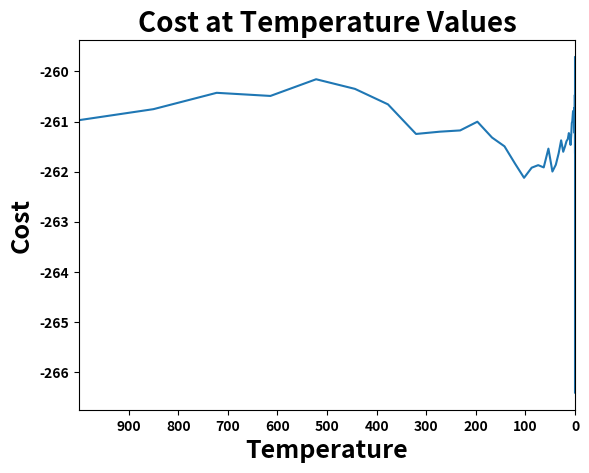

Write Python code to recreate this figure.
# Schwefel's Problem: Dimension 500
# Simuated Annealing Algorithm (SA)

from matplotlib import pyplot as plt
import pandas as pd
import numpy as np
import random
import time


start_time = time.time() # To evaluate computational time

# Parameter for Schwefel's Problem'
schwefel = [	
-26.887898840676314, -4.909030414547971, -56.826025406333336, -95.043669605372287, -4.339775680348041, -50.297068853579887, -2.752898865611627, -84.856153410318896, -74.533727299197380, -60.380274391134833, -61.206290459641650, -53.791175480501437, -4.573086918505325, -28.685217420081315, -87.253767906961471, -56.484866459987629, -50.787415531483518, -42.895373315320263, -78.495780554835818, -76.628175663047614, -47.806205189207859, -78.919998647509843, -65.532600715783005, -55.289587342342600, -6.897855799616124, -31.464035736006807, -22.127974601406706, -71.862482795233930, -55.597405683680556, -47.013949932960600, -75.027270778909354, -72.129812677892261, -50.368718132053644, -62.994486643337716, -96.771792289111673, -81.605071364679617, -96.627656059385941, -53.336099708337407, -60.055514547545769, -63.201972140648927, -5.809143248129018, -72.122047819831934, -21.869078417727948, -48.631384842141514, -2.334503674599091, -82.185992144901746, -13.864164634798115, -68.074655088622507, -37.049684233999592, -83.464764021794423, -6.156487287437500, -47.898164964838585, -39.791921380439618, -29.856626527338435, -2.496362827275917, -48.405249673315588, -40.466287777080311, -95.298659099666835, -1.708597244445471, -45.798065923179898, -58.609439077616692, -92.382938503604393, -44.503419718878732, -16.835093736668583, -66.686540334491951, -76.668898998240138, -82.253432929598475, -3.454253003281806, -32.778883485785030, -83.301938848661109, -32.583349111227307, -53.134943186163298, -83.397863480491424, -79.509717686272339, -60.141336719217215, -21.132267194851323, -93.056279162798063, -62.182012024411307, -52.452708653474986, -54.658966169586378, -17.661199217955541, -45.082129001470925, -77.858957627185561, -12.243603259233510, -79.710686132409222, -2.686469670201816, -65.794989752215116, -50.450763416680985, -99.646027096690489, -62.491776792901554, -49.910548318740553, -48.158587577142200, -38.427901396125939, -24.612185882878151, -83.406884306125619, -98.211629420704853, -34.456776496985029, -29.035974195386444, -96.379961132298192, -84.063317314938615, -33.559125217521711, -93.593368688508974, -48.953764661494461, -20.305740978118990, -67.610465360713789, -75.647164428827622, -28.818734417711823, -82.190490404400265, -53.972485052838636, -11.085127643391601, -25.340833393861971, -8.941746573403961, -83.570944938333298, -30.490164347208633, -84.935039276049352, -1.870416522548751, -6.626159905229983, -23.072614668972449, -14.694322979375599, -63.247467157180552, -21.100332782764923, -15.203036134466316, -64.325470379810312, -98.191026594356245, -65.992483743110427, -46.138319765443413, -94.926376035386909, -94.162247878875775, -25.438258199066738, -33.549112091752662, -91.199206571743233, -90.390653822544820, -21.809256400663983, -13.365729615134725, -73.649054861561766, -31.855635356918455, -34.203279606513277, -95.139243968499045, -89.583829314957725, -2.610979374231050, -85.202048087849008, -7.762132164807753, -83.623589423452586, -82.124743399159300, -14.031385611121081, -4.001606740854641, -40.982359718074491, -96.829495100833029, -44.841456801298918, -19.469927125061758, -95.885466095878087, -61.717042846745670, -31.131541692001434, -8.770003299171591, -78.053344445728385, -68.617478309133688, -27.810696235960236, -14.004099627380270, -30.918898997963055, -23.100222914099405, -91.255672970227721, -75.387140421311670, -63.102227829512884, -44.305735421326119, -34.251042400751047, -18.066917346516007, -51.192225292308756, -90.685462338736215, -86.063072887373949, -4.818554282655512, -15.239776335464967, -46.036879511155838, -70.226708321217075, -58.010959736120277, -66.115910212219632, -93.642216049054753, -96.577248411931194, -34.858608732105907, -44.157846656650399, -73.259862095821887, -35.234616105875119, -50.425862540757919, -56.978723484351441, -8.550749347342588, -0.505133299888499, -29.025617494952087, -19.126477264395191, -11.526416473596797, -47.433476636887441, -55.378585942369583, -5.714040006797049, -43.240405335930191, -26.292229334900654, -25.049140828500938, -76.256933239403494, -65.773201534031813, -4.808010761000489, -19.061293413580131, -90.561987764307389, -40.115641242194442, -31.720872002384894, -26.223831927115100, -47.991704513743116, -44.781470047899049, -65.032296070595905, -95.198089735798817, -47.313481054939331, -11.605174339373377, -19.508004928750481, -8.615188484027044, -69.433854592469970, -76.232365235843588, -21.062545847727606, -71.253560502775656, -5.607693176666885, -32.537756879958238, -76.451794140435197, -88.878534937968567, -5.551195139190270, -45.437791296568385, -0.481670373365645, -52.959467596031260, -9.423620222974122, -78.285708766895965, -96.366944976407964, -75.707084062773589, -78.616238704205230, -63.978924560996461, -82.904845291766364, -52.116631301891651, -81.427284620788328, -9.613567127508006, -12.394724892334992, -29.853664126646350, -33.888746876269863, -49.134529636625437, -66.179340611964065, -44.748507473798803, -99.063832659073199, -51.117232765059690, -4.408589482207333, -60.598207826549675, -86.826956983334213, -50.089086172367473, -2.317503886038878, -8.663518556820577, -0.073722757004646, -35.684449008873230, -17.819479109435548, -10.968644944192192, -30.843401117909551, -58.581121508977262, -13.325516509251358, -75.304865925343165, -49.049405921655179, -77.534905666497139, -54.755816857442312, -14.572508016618130, -57.642383379003938, -88.926331296349616, -65.870287462215458, -17.277165995889249, -50.175389888038175, -24.225589972294557, -12.294632840827347, -77.148704482797129, -56.140189420123583, -72.262991177226127, -44.147664405703736, -63.409309646276085, -89.014705060523895, -44.854997547860243, -40.804255893230234, -18.935052948755995, -34.983433438987106, -99.676914977323634, -93.699802010173542, -55.341111383296912, -25.762532616216888, -18.031164130517325, -30.490809528451194, -40.613913220377462, -42.745473220513261, -61.581686550105488, -31.487999234534342, -74.622933581929885, -54.435086296679266, -47.964148113288218, -79.335763175176467, -95.771244979801025, -15.854621492308041, -47.453251451581870, -71.629007126218525, -73.991486358613244, -41.557976895268233, -71.924487604592713, -9.165648808281773, -65.380774217509114, -36.162095641143146, -90.668214351122401, -74.104067411968316, -7.666516349835419, -35.356733171647420, -60.063158066879382, -96.459293006422286, -63.585575223073477, -91.239676404520097, -48.018316455339672, -21.218471116175579, -57.561975810562295, -37.207398417115733, -79.302470532918903, -24.694829450519052, -91.061029766387804, -61.187358457458942, -80.009383535425357, -99.540483724267801, -66.703964200097488, -3.253438210809634, -61.240795903977755, -26.338372238733356, -44.583583816862280, -77.153692713113301, -10.140684235220860, -71.118635867513689, -82.120335758784634, -84.326288328272611, -18.192179819136868, -2.501742717010814, -62.295850288893703, -80.604550160430279, -54.678903260362219, -51.838114614738828, -27.335469233669770, -26.413250784930725, -16.374136215212246, -8.214239066578770, -2.061910298223395, -98.762545927930262, -85.754985279558340, -51.548265546630304, -81.919887861421287, -39.600944310708094, -50.717159417528201, -16.526889247084767, -84.432274509841676, -85.884683449432686, -6.538521589651140, -98.167148434166464, -55.823805405735747, -66.759798931275270, -3.799200111686545, -74.674811404693884, -91.738281965828719, -42.784369886457753, -36.404104564560861, -32.995891876163370, -36.620722597858489, -15.354634282882358, -67.258132226576691, -74.359163008587316, -48.127910328593650, -11.632954608156069, -30.495632423749981, -25.683653571222948, -94.071050656134318, -1.429909135218423, -72.173126822618372, -58.310991207457953, -97.925813594105762, -11.166574713776143, -61.074981708945572, -93.624862428757226, -10.925276696361877, -95.584863465342480, -43.993744468940235, -50.340599649105251, -8.916533541516372, -13.479073681317630, -94.789885154315641, -78.251390041031954, -94.116079538572379, -8.786935322662288, -18.548927212899159, -82.067343827380554, -47.731785110262280, -24.178472149965913, -6.417695219631497, -21.275359186927744, -41.675280435472061, -24.762114846419422, -54.482572184304971, -87.036304730847647, -73.480382950440315, -23.350602272550688, -49.776622893323498, -79.693933964241154, -99.905302955352710, -90.200792502154044, -2.737700932527758, -97.742635249235377, -46.823928642382505, -94.875784126671377, -19.425489922653966, -3.339659859167710, -56.098853261013602, -25.528723924761607, -50.506327784197019, -89.011782227307663, -93.422175998295828, -91.148030848800033, -70.292961439049748, -62.619930725596042, -94.848906480148102, -50.294748753452026, -67.590578429744525, -16.375482712522796, -58.462248564757466, -84.980906379302183, -55.880149646880007, -9.055403256577506, -69.245342002121163, -57.076128925938782, -77.858968046121575, -51.328260037466244, -13.430656467765516, -3.205431989479862, -69.827043310543218, -50.944188929280891, -61.700873475395589, -68.736035162608090, -20.184852809992677, -55.721034667147940, -35.015058691405244, -48.990218167477295, -83.516232230656797, -67.614223322391240, -2.488534995070410, -55.441759271102988, -0.494110301065646, -80.295791266071603, -18.106434346571959, -32.339986867951183, -25.758689729620571, -93.303101496561538, -14.509405528365576, -22.955491334137577, -50.040580919318529, -41.893206405748160, -70.314807954750975, -87.180519560675165, -34.830877235944129, -65.551327706606727, -94.721205834585007, -49.019099254833108, -47.750322472845717, -31.844452942389623, -27.438258356444379, -22.695762188691134, -12.068615294142120, -7.234972927341047, -46.287150845181891, -90.351510618373112, -59.269587519292202, -53.121114697488167, -24.259002358794106, -49.327989301448440, -71.706443593551484, -43.863780027794483, -15.437247208113945, -96.314268937351315, -12.139896125739057, -93.320964015493402, -5.927425569194199, -7.091613120436108, -34.467315637232034, -41.073976795357083, -55.960397417103401, -80.718041494002989, -90.029926676745930, -19.087789617927498, -44.841751427711550, -61.871923613240952, -20.948622739311276, -25.778861765864406, -96.342878165536092, -0.751582083290117, -49.604099151280856, -52.415094307040519, -83.144097031982938, -0.104451507799482, -16.806788787806582, -63.586543698019504, -76.515037511470027, -90.506771364902050, -93.102450444242820, -98.206299169279077, -39.573864264681589, -90.222051213879169, -24.688692145546952, -66.970649217094760, -61.908260017846544, -73.914339375400758, -19.583970616300135, -41.607071327175746, -11.761790943522570, -97.345986828207998, -70.857678678659340, -76.047243524241466, -12.077757638848411, -91.758867507887317, -92.656626969584309, -52.741592723151278, -12.020089043193920, -13.164574594540312, -71.130350589898370, -47.718001757871178, -82.847802929776876, -61.010359829036396, -95.155639123239297, -97.824369076773635, -52.192131065216763, -39.563123003089039, -92.207352741956257, -51.744130799450971, -34.183951578730870, -35.265173910795085, -12.884008959072858, -67.245590141006033, -43.962135592862296, -37.267319003732702, -91.495888330854825, -96.514859721665090, -65.952277731267543, -42.324757821486777, -38.139024445524107, -48.991006335380384, -67.984618578377294, -24.628607217456732, -18.059199787540081, -19.340079195207807, -54.046812718116591, -81.303706697191032, -62.302508914538528, -41.336551784887199, -94.512856224233559, -12.760697498076439, -6.115664414585524, -53.983377131453437, -58.265305979323109, -6.387536522204329, -84.020260567335299, -80.898294019059819, -67.822630183897616, -75.564849657429363, -93.042486183356644, -98.264363349997453, -55.216207862341037, -27.893393109949699, -28.890700638391550, -87.937790314492801, -7.295162862915888, -19.763655389077186, -52.235131982591433, -34.719312082957117, -27.805912818703916, -42.041561637535644, -51.021912172798096, -20.874393501257742, -62.296351359748542, -86.502251957750474, -11.385934818562021, -95.128314777778698, -86.155957920447790, -19.917299802351749, -33.073295452271608, -62.382888722566001, -40.738866958377315, -67.514678742550444, -84.733048695066273, -73.982198107590946, -76.838024028664307, -82.250592919307309, -2.472592805750025, -24.842697721556078, -31.802911672665317, -99.255935754802977, -21.225389225933654, -67.062851675343808, -88.979352423763089, -88.864316587824845, -32.248171080980143, -13.153330330482689, -20.459191715712194, -36.997309673085688, -86.403476070127411, -79.183895278397614, -74.978455974203328, -97.901359791168034, -35.444807287908702, -53.164323371060497, -75.124736496585882, -85.099946523292118, -66.803635701169881, -24.143916147150733, -87.470779018577275, -4.081402101002837, -33.252243438089380, -26.660882210934105, -67.421959316952822, -88.600645977433288, -82.173875773284891, -42.432932739060483, -85.757868425050262, -60.115084610859554, -1.174914164677347, -19.565537849080414, -83.184353509130631, -36.681078010628156, -80.576693644178178, -55.947228637460071, -21.770327263940501, -30.474385629870085, -1.387806095749411, -74.076556482039933, -87.449105314572762, -36.090395022799711, -3.079503605512471, -29.157867209060555, -25.911100651602851, -48.624863241834667, -70.374737853185735, -93.741956160645998, -99.511344208437052, -31.771873392879357, -0.815669640428553, -97.789665994403578, -90.407692761716021, -13.429647912183597, -3.712285548984838, -50.731976153758310, -43.237647044706570, -18.047861678951762, -16.371271093230732, -43.296177459838958, -98.151593899052571, -17.311103123008621, -21.230261998572900, -43.775724759043570, -67.444273545971129, -8.772455805952418, -48.259559426956258, -83.522459973783242, -33.091051266703587, -67.295387699118066, -91.854912112891029, -41.149438742259179, -68.880010217176434, -50.122992138114739, -63.568138978981160, -29.511036399701680, -61.705638207981195, -34.483879624166434, -34.310244393403238, -92.886359090732356, -86.017436502154709, -18.257790600960249, -11.727450200007354, -70.856283919842951, -61.318081546676595, -19.187214527474822, -11.808018926659884, -56.942225640989477, -49.447209652834076, -76.704727695830769, -43.029367349249839, -5.576530367180055, -63.741628363272334, -90.820927850289692, -18.252437566282893, -8.546636995108287, -22.591117813957922, -33.588294532597999, -24.391016488799906, -81.836588830037783, -58.513311719139814, -34.146515568353735, -73.302220452418368, -57.260297457086722, -22.705899278246505, -19.593609305371203, -58.520390942815752, -17.427955387367987, -68.262618158125235, -18.487946383187733, -88.450899992976659, -28.960897584606172, -20.223483430791134, -75.594965484413962, -10.302828352096370, -35.859854029775533, -0.114458960449653, -20.758213067184840, -22.268689434677583, -90.120876953337486, -79.103839945256183, -55.572708774287086, -53.910738029081067, -48.109585257447421, -96.142606311121014, -14.409835896798427, -2.864987497680460, -72.549489503752284, -22.688649833159303, -91.835485677347293, -87.014603409890086, -56.360999347821902, -25.591979330205646, -16.504322905860462, -13.291726002109371, -49.191391151525409, -85.568305610846906, -35.992422183983606, -13.501564434887243, -20.311369492678523, -12.200800976610992, -91.262436880879363, -52.409561775015284, -15.111183943305960, -90.399712278782999, -71.336597376565294, -19.198662904896338, -70.044058705842588, -13.041314884899364, -78.738802756519078, -99.064459225640491, -9.281720162198937, -96.408920289695800, -73.843356470550432, -98.157775675890690, -19.531485466395651, -94.550788654720165, -92.095561214900371, -53.107651192223713, -1.112526799114661, -11.432062372306262, -53.513380608814408, -61.615382787086546, -4.058494593965278, -72.556844729219392, -69.825403745019528, -54.040843122689601, -74.063175106658178, -35.997406794133937, -16.884008827705927, -54.958425801129692, -10.132793888965196, -2.851910901810697, -30.730343586919247, -21.178573417093375, -26.200808779238670, -70.375803282659163, -64.806867597264500, -47.792481006379248, -82.692790422461258, -3.320465219990623, -40.243116215019093, -52.465894118235376, -28.420576134356068, -74.506871507312439, -62.156108099233627, -60.656278747224782, -20.240727224225168, -46.758142931374501, -32.609776502667216, -91.534791238266180, -12.352179768807432, -59.879098745285297, -57.257439320708919, -81.168461978260567, -7.567343221086517, -30.223488000354450, -98.951437209418941, -48.757251579672392, -57.086611547191929, -84.524750248157787, -44.207125058082276, -58.694021526922427, -65.293323443978892, -7.159177762540196, -5.197654626583869, -10.336226265630415, -99.796688397764996, -87.161233347666752, -19.676616192130837, -89.861203690811692, -12.059006742013409, -15.864835518159865, -38.367162634717921, -68.387260631337725, -43.026728332249576, -22.145118438305616, -43.357754419313721, -80.321462716009620, -47.268810387324663, -43.966591838647396, -63.142056864124172, -71.086321117604442, -99.492336541086573, -20.831756778136537, -96.599964688810516, -89.822341616134082, -53.861003571603760, -41.896192274735235, -77.474939924330656, -12.429196381616833, -32.203065693260470, -86.993275381962661, -51.212910413908553, -50.731837895030665, -1.498365648364299, -86.858877364889977, -25.841779592247235, -86.348403849562231, -30.878594049861547, -79.591340742060609, -38.686983200626777, -91.310480202119379, -27.206598475950813, -24.069027876336264, -79.123021250306920, -3.726452989053342, -41.849767490329171, -30.262611580095225, -67.116433624400059, -83.176091354062081, -91.253234175289549, -84.259253336366442, -41.581286827630123, -16.283633022094108, -98.362249326982976, -58.924920560881532, -65.704455234783666, -6.723925741662512, -35.431989877983540, -53.033185909971237, -95.849043236063054, -70.320472214683051, -18.459739648064470, -75.329346373833914, -55.131091609532113, -41.381826851234017, -44.981281699002238, -2.995112467491296, -51.000285747828620, -23.456969214683056, -31.817144416379293, -77.431150865220133, -72.553914395332825, -28.207221684654911, -81.383494669634487, -7.298867326077470, -83.722962551286727, -10.016392283819471, -3.148133547729657, -25.984012106798858, -23.368490054245797, -1.309005878283500, -9.632740205021506, -36.344694199211361, -53.809565271023033, -37.134832148803454, -29.403844774435527, -32.079185190691661, -23.313962081202419, -16.844673671524006, -55.936982499598102, -74.782020047720891, -34.876994278510963, -92.125776649145052, -96.940785885423182, -74.621502030503109, -48.864415326612907, -4.492074404009429, -5.187803737545067, -53.105431579197251, -85.230368263872563, -15.561637832400763, -19.515674826950985, -83.928377294117439, -86.650871822472951, -70.682670794147526, -80.784186230288967, -25.875411843125477, -20.354494303790560, -60.645916754338714, -18.996483725457225, -48.905296228100411, -79.394848807082980, -28.140709223235220, -85.758449592881277, -52.711544799719967, -65.573955742070780, -42.604073839178938, -1.361899292932861, -23.901108154050149, -24.911348837357224, -69.211720464620527, -60.884124916533040, -70.719203911610904, -84.557462870084606, -68.284001709088301, -45.345113259409445, -85.000063456002948, -43.416397799136973, -86.329996957481043, -38.961649136250962, -54.895962339490403, -77.250683319383000, -76.165224618883059, -12.204755124632356, -44.796593372923752, -6.739686900003122, -35.660300616653288, -40.233099250277682, -97.063863391682460, -89.082109419391685, -95.009544361438316, -85.241633981660314, -2.779165236855661, -78.563040419012211, -65.606836206476430, -80.590303858265258, -88.218023860615986, -72.400460404264010, -84.140301811813970, -37.109775151317571, -4.708968863981653, -35.391491525804639, -86.162713546701042, -9.587897234576431, -96.412179814202361, -99.449005194371310, -31.993541946828771, -14.777340050699578, -28.362571629482304, -54.867766862454978, -62.649358988340801, -39.963912082124921, -41.214436478084814, -78.701799056163878, -64.235057840242064, -23.341337208713355, -1.544635398442537, -10.930436235151291, -41.556857365491318, -42.697453415504796, -31.647407174836019, -4.085319740582776, -82.938126839389824, -48.155647657233217, -52.701141807309504, -88.882509857250454, -24.886654796941372, -87.317368759414705, -87.351255511247246, -40.186502987209884, -2.798420043198917, -0.994382965327816, -23.492522286216442, -26.738872701271106, -23.941929446853976, -31.588797023945489, -86.402489965982937, -46.261707581248523, -16.574726909337201, -77.101081165917833, -14.240980510205461, -50.028198459057563, -21.132100252170773, -48.760650820034847, -26.525660014512027, -69.072848987907662, -42.710040106761546, -97.179359911620452, -66.059376662761252, -66.676434825697385, -42.473162911410419, -37.541997819450032, -12.129655886976693, -2.774143136474564, -37.656490958653656, -23.650232273348962, -93.002391362873212, -39.691961505191010, -98.807972881847263, -79.763799709635890, -53.062799907971680, -3.385410815888207, -99.956989643056701
]
f_bias = -450
D = 500  # Dimension
x = np.random.uniform(-100,100,D) 


# Objective function with default parameters as mentioned above
def Obj_func(x_array = x, schwefel_list = schwefel, dimension = D, bias = f_bias):
    Obj_func = []
    abs_val = 0
    for i in range(1,dimension) :    
        abs_val = abs(x_array[i]-schwefel_list[i])
        Obj_func.append(abs_val)
        i += 1
    return (max(Obj_func)) + bias
    


#Input parameter
T0 = 1000 
temp_for_plot = T0 
M = 300    # Total iteration for temperature decreaing  
N = 15     # Total neighborhood to be searched before chaging the temperature  (In general, 15 - 20)
alpha = 0.85   # By how much do you want to decrease the temp when you increase m by 1
k = 0.1  # Helps reduce the step-size
         # For example, if your random number was 0.9 and your x was 1
         # To make your step size in the search space smaller, 
         # instead of making your new x value (1.9 (1+0.9)),
         # You can multiply the random number (0.9) with a small number to ensure you will take a smaller step
         # So, if k = 0.1, then 0.9*0.1 = 0.09, which will make your new x value 1.09
         # This helps you search the search space more efficiently by being more through 
         # instead of jumping around and taking a large step that may lead you to pass the optimal or near-optimal solution
            
temp = [] # To plot the temperature
obj_val = [] # To plot the obj val reached at the end of each m (small M)
Temp = []
Min_Cost = []


for i in range(M): 
    for j in range(N):
        
        # For the decision on how we gonna change x
        # We need to call 2 random number
        rand_num_x_1 = np.random.rand() # Increase or decrease x value?
        rand_num_x_2 = np.random.rand() # By how much?
        # Note: np.random.rand() = Create array of random values in a given shape, if no argument is given, a single float is returned
        # Random number is sampled from a uniform distribution [0,1)
        
        
        if rand_num_x_1 >= 0.5: # Greater than 0.5, we decrease step size
            step_size_x = -k*rand_num_x_2 # Multiply by k to make sure we make a smaller step-size, not jumping around
        else:
            step_size_x = k*rand_num_x_2 
            
         
        # Get the new (temporary) value of x 
        # Temporary because we still need to know if we should take this 
        # New solution or stay where we are and look again
        x_temporary = x + step_size_x  # add or subtract the x value
        
        # The possible new move with the temporary values
        # Need to see if better or worse than where we currently are
        Obj_val_possible = Obj_func(x_temporary)

        # Where we are currently
        Obj_val_current = Obj_func(x)
        
        # In case our possible new solution is worse, we need to figure out if we should take it or not
        rand_num = np.random.rand()

        # If the possible solution is worse, with the help of the random number above
        # we will let a formula decide if we take it or stay where we are
        # The closer we get to the end of our search (the lower the temp.), it will be less likely to take worse solutions
        # Because the random number will most likely be greater
        formula = 1/(np.exp((Obj_val_possible - Obj_val_current)/T0))
        
        # Is the new potential solution better? Should we change our current solution?
        
        if Obj_val_possible >= Obj_val_current: 
        # If it's better, then we take it and make it our new solution
            x = x_temporary
        
        elif rand_num <= formula:
            x = x_temporary

        else: # If the random number was greater than the formula, 
            x = x

            
     
    # Finish the inner loop,i.e finish visinting all neighbour in j range of that temp, each time we append the new information
    # Append the temp. for plot    
    temp.append(T0)  
    obj_val.append(Obj_val_current)
        
    T0 = alpha*T0  # After done with inner loop and already append the temp to the temp list, now we update the temperature
        
print()
print("Objective value is: %0.3f" % Obj_val_current)
print()
print("-----------------------------")


plt.plot(temp,obj_val)
plt.title("Cost at Temperature Values", fontsize = 20, fontweight='bold')
plt.xlabel("Temperature", fontsize = 18, fontweight='bold')
plt.ylabel("Cost",fontsize=18, fontweight='bold')

plt.xlim(temp_for_plot,0)  
# We know that we decrease temp, so we want to make sure that it decrease to 0
# In code above, temp_for_plt = T0 which means 1000 
# So, we can also set xlim from (1000,0) but if we want to change the T0, we have to change xlim too
# Therefore, it better to give temp_for_plot = T0 this way if we want to edit T0, we edit only 1 place in the code
plt.xticks(np.arange(min(temp), max(temp),100),fontweight='bold')
plt.yticks(fontweight='bold')

plt.show()



print("Computational time: {:.3f} seconds".format(time.time()-start_time))















